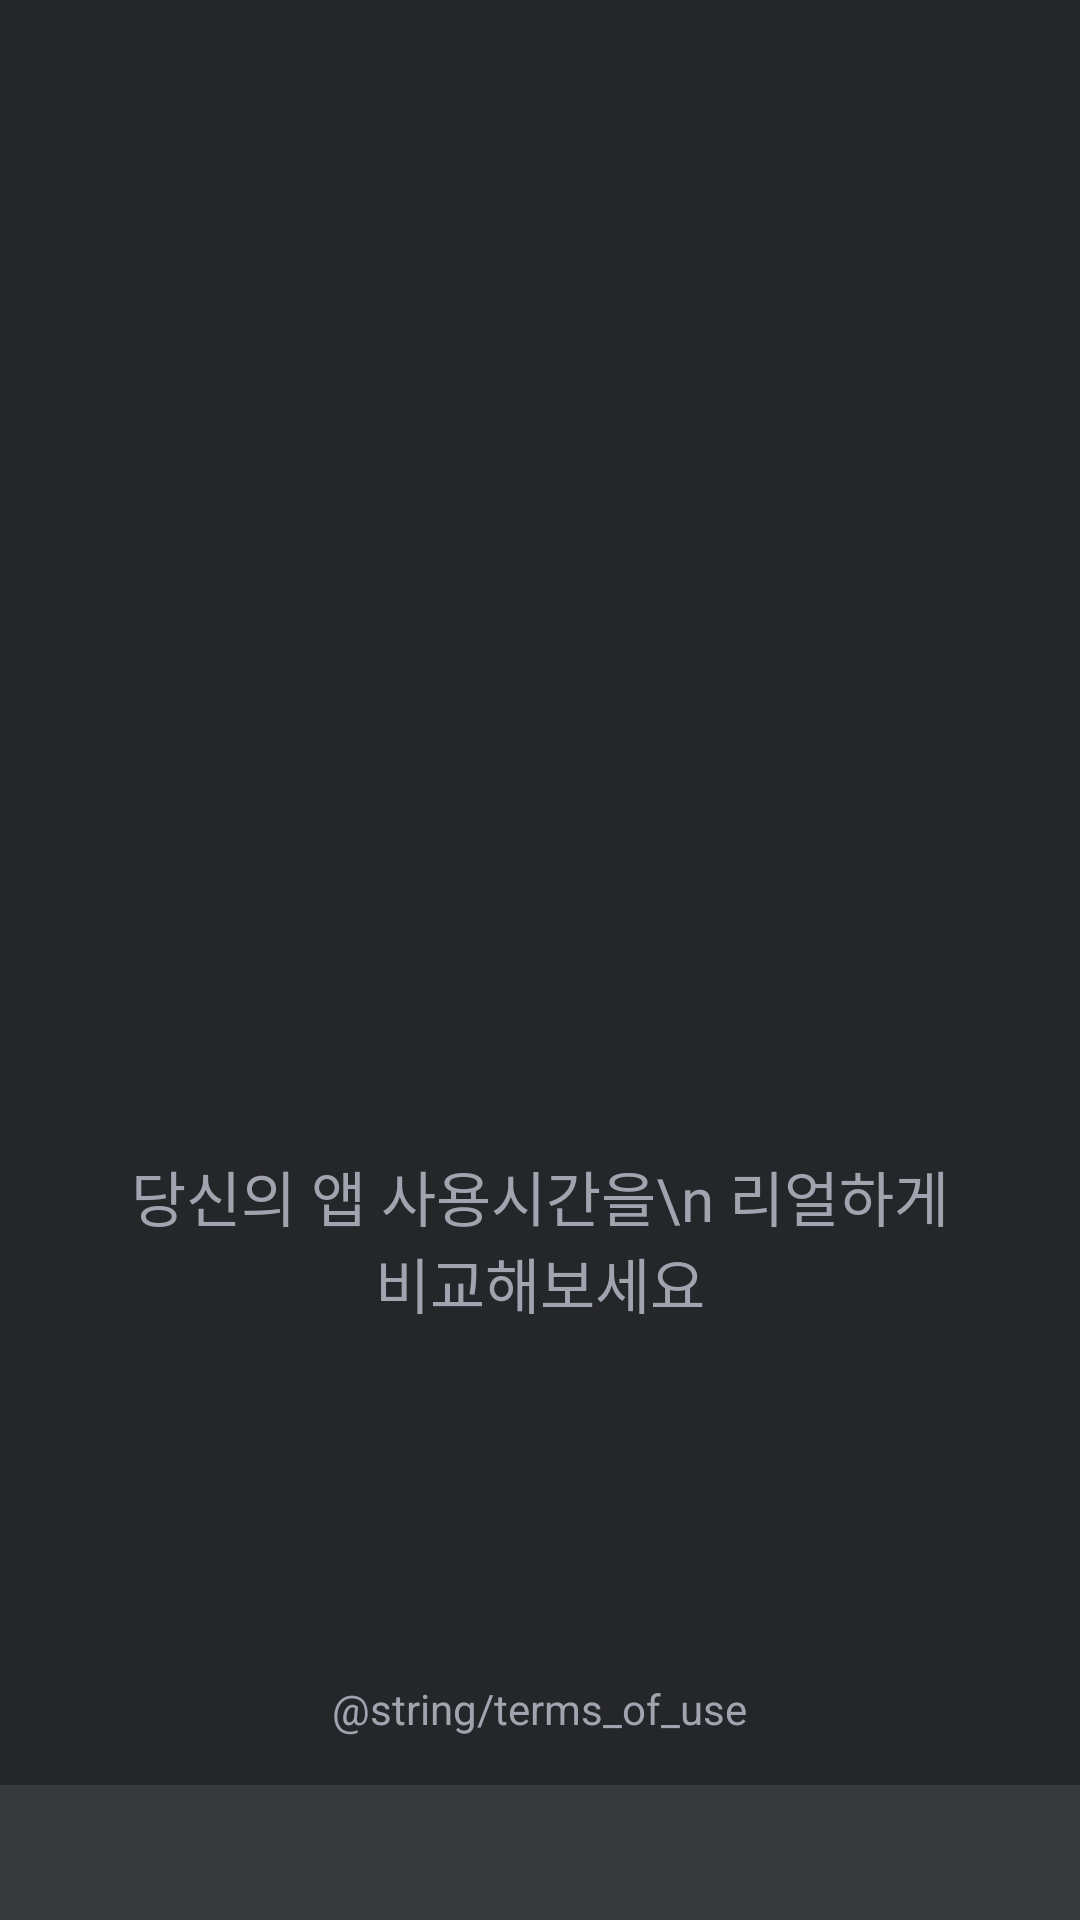

Reconstruct the res/layout file that produces this screen, plus the resources it refers to.
<!-- AndroidManifest.xml: activity theme SplashTheme -->
<!-- res/layout/activity_splash.xml -->
<?xml version="1.0" encoding="utf-8"?>
<LinearLayout xmlns:android="http://schemas.android.com/apk/res/android"
    xmlns:app="http://schemas.android.com/apk/res-auto"
    xmlns:tools="http://schemas.android.com/tools"
    android:layout_width="match_parent"
    android:layout_height="match_parent"
    android:background="@color/black"
    android:gravity="center_horizontal"
    android:orientation="vertical"
    tools:context=".SplashActivity">

    <ImageView
        android:id="@+id/imageView"
        android:layout_width="222dp"
        android:layout_height="100dp"
        android:layout_marginTop="260dp"
        android:layout_marginBottom="24dp"
        app:srcCompat="@drawable/logo" />

    <TextView
        android:id="@+id/textView2"
        android:layout_width="280dp"
        android:layout_height="wrap_content"
        android:fontFamily="@font/notosanskr"
        android:gravity="center"
        android:text="당신의 앱 사용시간을\n 리얼하게 비교해보세요"
        android:textColor="@color/gray"
        android:textSize="20sp" />

    <TextView
        android:id="@+id/textView15"
        android:layout_width="wrap_content"
        android:layout_height="wrap_content"
        android:layout_marginTop="118dp"
        android:text="@string/terms_of_use"
        android:textColor="@color/gray" />

    <TextView
        android:id="@+id/textView10"
        android:layout_width="380dp"
        android:layout_height="wrap_content"
        android:layout_marginHorizontal="18dp"
        android:layout_marginTop="16dp"
        android:background="@drawable/fill_box2"
        android:gravity="center"
        android:paddingVertical="29dp"
        android:text="이용약관 동의하고 시작하기"
        android:textColor="@color/white"
        android:textSize="16sp"
        android:textStyle="bold" />
</LinearLayout>
<!-- resources referenced by this layout -->
<resources>
  <color name="black">#FF252629</color>
  <color name="gray">#FFA1A4AF</color>
  <color name="white">#FFFFFFFF</color>
  <!-- drawable fill_box2 (drawable-v24) -->
  <?xml version="1.0" encoding="utf-8"?>
  <shape xmlns:android="http://schemas.android.com/apk/res/android"
      android:padding="10dp"
      android:shape="rectangle"
      android:tint="@color/dark_gray"
      >
      <solid android:color="#FFF" />
      <corners
          android:bottomLeftRadius="5dp"
          android:bottomRightRadius="5dp"
          android:topLeftRadius="5dp"
          android:topRightRadius="5dp" />
  </shape>
  <!-- drawable logo: png bitmap (drawable-v24, 2230 bytes) -->
  <style name="SplashTheme" parent="Theme.AppCompat.Light.NoActionBar">
          <item name="colorPrimary">@android:color/background_light</item>
          <item name="colorPrimaryDark">@android:color/background_light</item>
          <item name="colorAccent">@android:color/background_light</item>
      </style>
  <color name="dark_gray">#FF38393A</color>
</resources>
